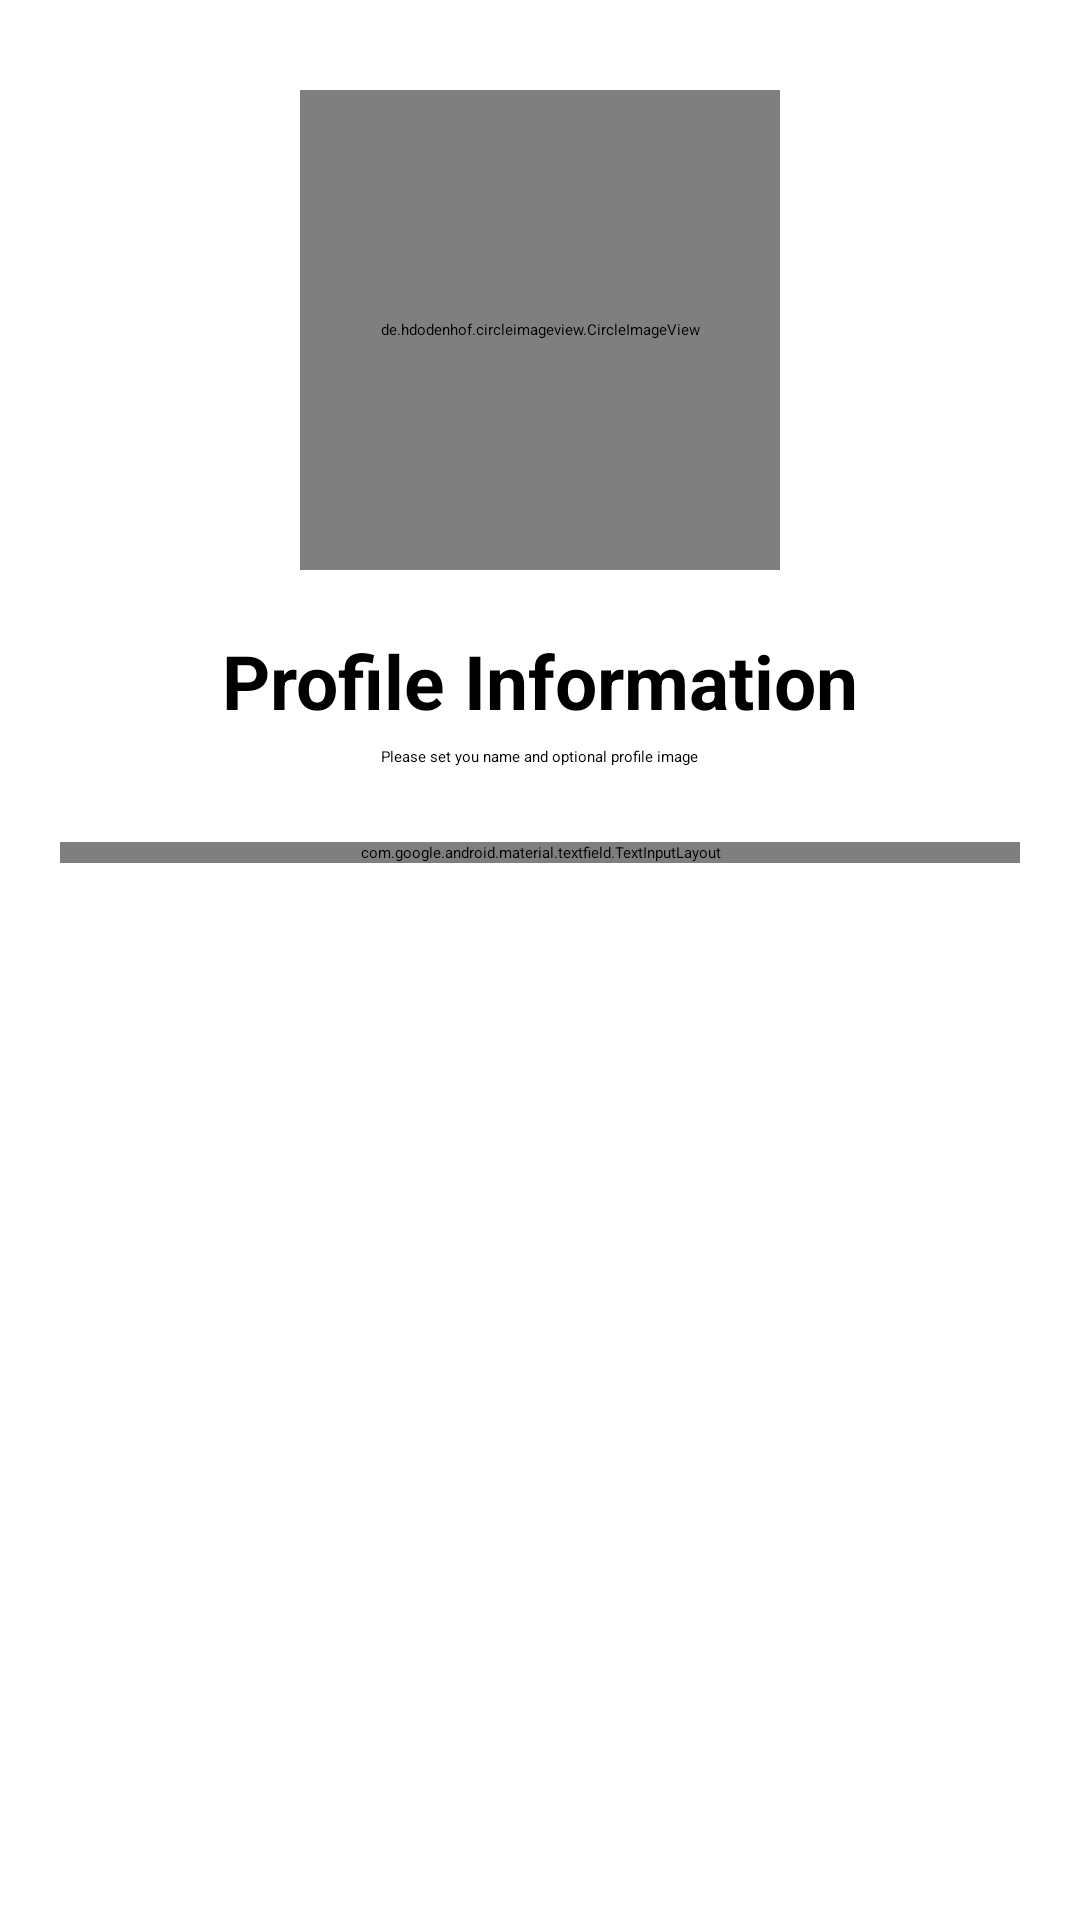

Android layout source for this screen:
<!-- AndroidManifest.xml: application theme Theme.DemoApp -->
<!-- res/layout/activity_profile_screen.xml -->
<?xml version="1.0" encoding="utf-8"?>
<LinearLayout
    xmlns:android="http://schemas.android.com/apk/res/android"
    xmlns:app="http://schemas.android.com/apk/res-auto"
    xmlns:tools="http://schemas.android.com/tools"
    android:layout_width="match_parent"
    android:layout_height="match_parent"
    android:gravity="center_horizontal"
    android:orientation="vertical"
    tools:context=".ProfileScreen">

    <de.hdodenhof.circleimageview.CircleImageView
        android:id="@+id/imageView"
        android:layout_marginTop="30dp"
        android:layout_width="160dp"
        android:layout_height="160dp"
        android:layout_centerInParent="true"
        app:civ_border_width="2dp"
        android:src="@drawable/batman"
        app:civ_border_color="@color/black"
        tools:ignore="MissingClass" />

    <TextView
        android:layout_width="wrap_content"
        android:layout_height="wrap_content"
        android:text="Profile Information"
        android:layout_marginTop="20dp"
        android:textStyle="bold"
        android:textSize="25dp"
        android:backgroundTint="#2720F3"
        />
    <TextView
        android:layout_width="wrap_content"
        android:layout_height="wrap_content"
        android:text="Please set you name and optional profile image"
        android:layout_margin="5dp"
        android:textStyle="normal"
        android:backgroundTint="#2720F3"
        />
    <com.google.android.material.textfield.TextInputLayout
        android:layout_width="match_parent"
        style="@style/Widget.MaterialComponents.TextInputLayout.OutlinedBox"
        android:layout_height="wrap_content"
        android:layout_marginHorizontal="20dp"
        android:layout_marginVertical="20dp"
        app:boxBackgroundColor="@color/white"
        app:boxStrokeWidth="2dp"
        app:boxCornerRadiusTopStart="20dp"
        app:boxCornerRadiusTopEnd="20dp"
        app:boxCornerRadiusBottomStart="20dp"
        app:boxCornerRadiusBottomEnd="20dp"
        app:boxBackgroundMode="outline"
        >
        <androidx.appcompat.widget.AppCompatEditText
            android:id="@+id/name"
            android:layout_width="match_parent"
            android:layout_height="match_parent"
            android:hint="Enter Your Name"
            android:textColor="#363A43 "
            android:textColorHint="#7A8089" />
    </com.google.android.material.textfield.TextInputLayout>

    <Button
        android:id="@+id/btn"
        android:layout_width="match_parent"
        android:layout_height="wrap_content"
        android:layout_gravity="center"
        android:gravity="center"
        android:backgroundTint="#54D65A"
        android:layout_marginVertical="0dp"
        android:padding="5dp"
        android:text="SetUp Profile"
        android:layout_marginHorizontal="20dp"
        android:textColor="@color/white"
        android:textSize="20dp" />
    <Button
        android:id="@+id/skipbtn"
        android:layout_width="match_parent"
        android:layout_height="wrap_content"
        android:layout_gravity="center"
        android:gravity="center"
        android:backgroundTint="#54D65A"
        android:layout_marginVertical="0dp"
        android:padding="5dp"
        android:text="Skip Profile"
        android:layout_marginHorizontal="20dp"
        android:textColor="@color/white"
        android:textSize="20dp" />
</LinearLayout>
<!-- resources referenced by this layout -->
<resources>
  <!-- drawable batman: png bitmap (drawable, 248272 bytes) -->
  <!-- not gathered from this repository: default colours our renderer supplied (Android Studio template values) -->
  <color name="black">#FF000000</color>
  <color name="white">#FFFFFFFF</color>
</resources>
